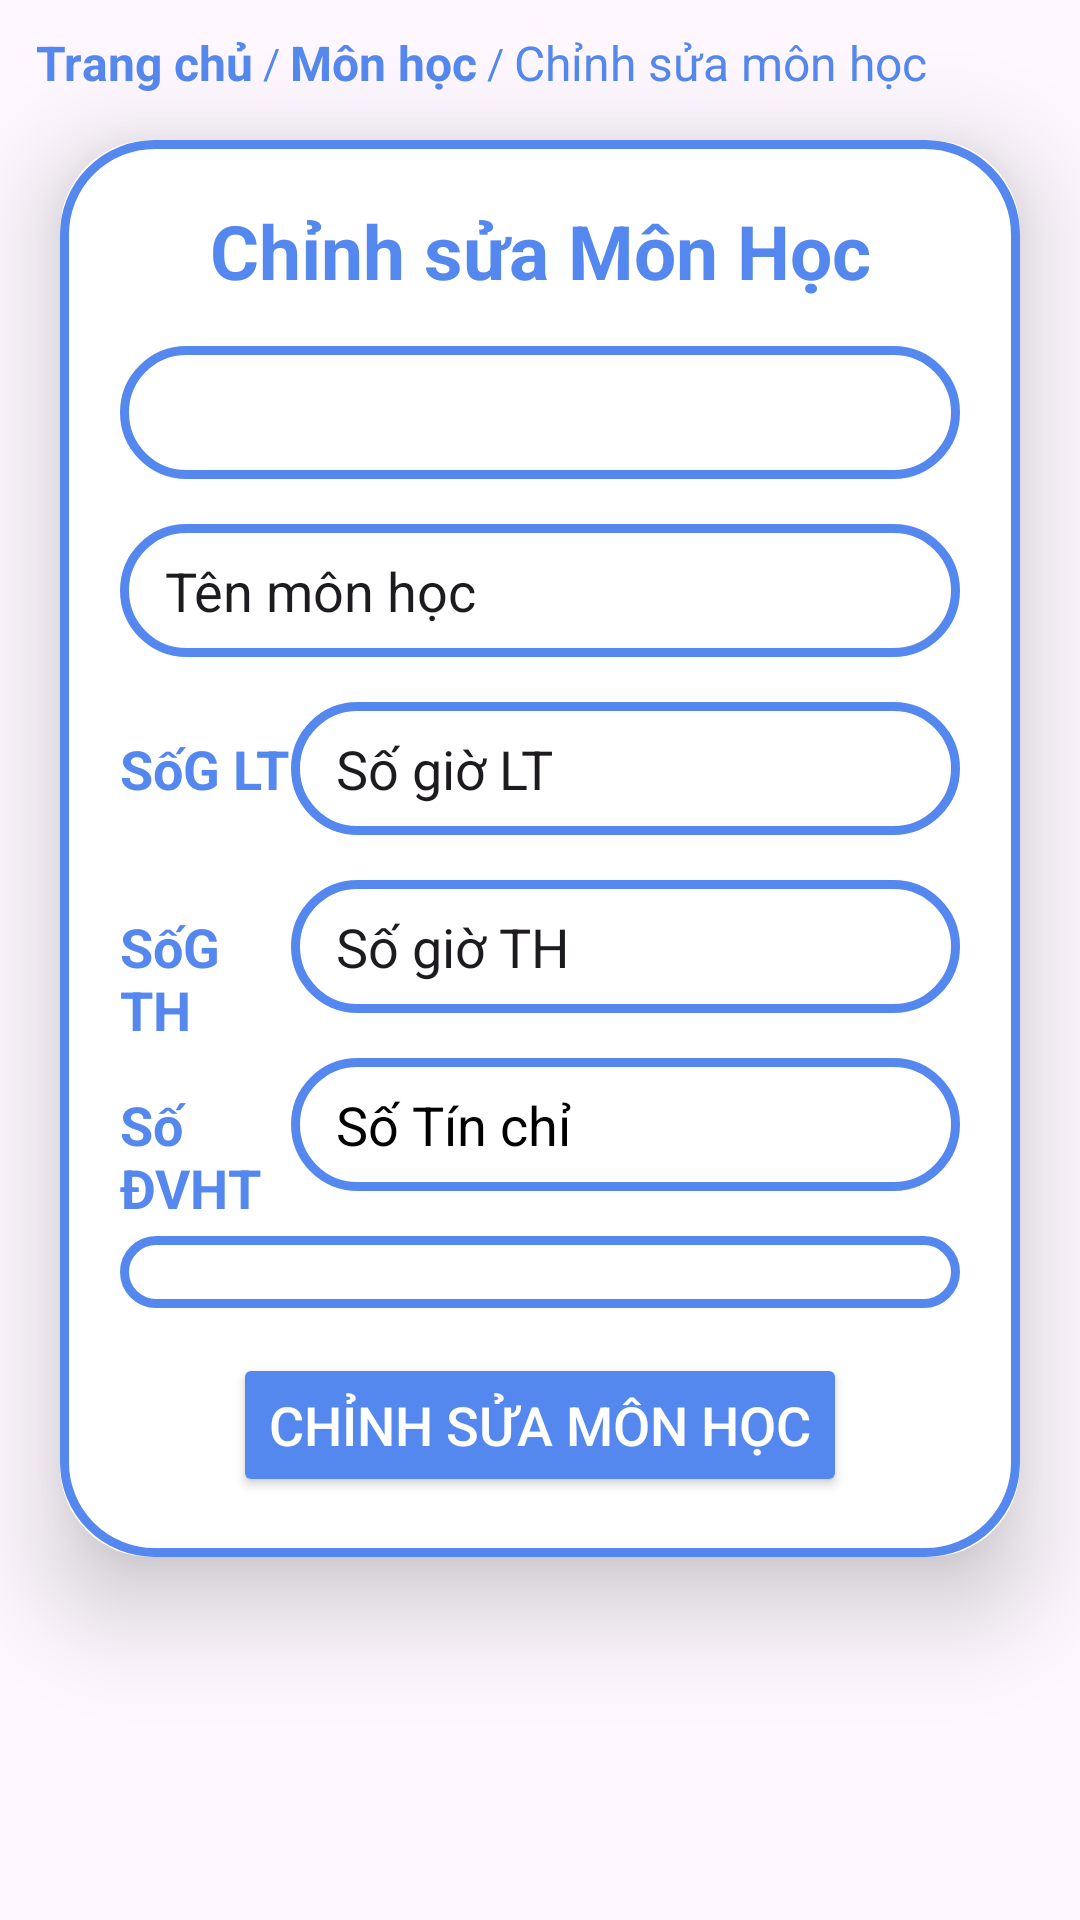

This screen was rendered from an Android layout file. Write that file and the resources it references.
<!-- AndroidManifest.xml: application theme Theme.App_QuanLy_HocSinh_SinhVien -->
<!-- res/layout/fragment_update_subject.xml -->
<?xml version="1.0" encoding="utf-8"?>
<LinearLayout
    xmlns:android="http://schemas.android.com/apk/res/android"
    xmlns:tools="http://schemas.android.com/tools"
    xmlns:app="http://schemas.android.com/apk/res-auto"
    android:layout_width="match_parent"
    android:layout_height="match_parent"
    android:orientation="vertical"
    tools:context=".subject_manage.UpdateFragment">
    <LinearLayout
        android:orientation="horizontal"
        android:id="@+id/breadcrumbs"
        android:layout_width="wrap_content"
        android:layout_height="wrap_content"
        android:layout_marginTop="10dp"
        android:layout_marginStart="12dp"
        android:gravity="center_vertical">

        <TextView
            android:id="@+id/breadcrumb_home"
            android:layout_width="wrap_content"
            android:layout_height="wrap_content"
            android:text="Trang chủ"
            android:textColor="@color/Cornflower_blue"
            android:textSize="16dp"
            android:textStyle="bold" />

        <TextView
            android:layout_width="wrap_content"
            android:layout_height="wrap_content"
            android:text=" / "
            android:textColor="@color/Cornflower_blue" />

        <TextView
            android:id="@+id/breadcrumb_subject"
            android:layout_width="wrap_content"
            android:layout_height="wrap_content"
            android:text="Môn học"
            android:textSize="16dp"
            android:textColor="@color/Cornflower_blue"
            android:textStyle="bold"/>
        <TextView
            android:layout_width="wrap_content"
            android:layout_height="wrap_content"
            android:text=" / "
            android:textColor="@color/Cornflower_blue" />

        <TextView
            android:layout_width="wrap_content"
            android:layout_height="wrap_content"
            android:text="Chỉnh sửa môn học"
            android:textSize="16dp"
            android:textColor="@color/Cornflower_blue" />
    </LinearLayout>
    <androidx.cardview.widget.CardView
        android:layout_width="match_parent"
        android:layout_height="wrap_content"
        android:layout_marginTop="15dp"
        android:layout_marginEnd="20dp"
        android:layout_marginStart="20dp"
        app:cardCornerRadius="30dp"
        app:cardElevation="20dp">
        <LinearLayout
            android:layout_width="match_parent"
            android:layout_height="match_parent"
            android:orientation="vertical"
            android:layout_gravity="center_horizontal"
            android:gravity="center"
            android:padding="20dp"
            android:background="@drawable/custom_box">

            <TextView
                android:layout_width="match_parent"
                android:layout_height="wrap_content"
                android:text="Chỉnh sửa Môn Học"
                android:textSize="25dp"
                android:textAlignment="center"
                android:textColor="@color/Cornflower_blue"
                android:layout_marginBottom="15dp"
                android:textStyle="bold"/>
            <TextView
                android:id="@+id/tv_ud_code_subject"
                android:layout_width="match_parent"
                android:layout_height="wrap_content"
                android:background="@drawable/custom_box"
                android:paddingTop="10dp"
                android:paddingBottom="10dp"
                android:maxLines="1"
                android:ellipsize="end"
                android:paddingLeft="15dp"
                android:paddingRight="15dp"
                android:textSize="18sp"
                android:layout_marginBottom="15dp" />
            <EditText
                android:id="@+id/edt_ud_name_subject"
                android:layout_width="match_parent"
                android:layout_height="wrap_content"
                android:text="Tên môn học"
                android:background="@drawable/custom_box"
                android:paddingTop="10dp"
                android:paddingBottom="10dp"
                android:maxLines="1"
                android:ellipsize="end"
                android:paddingLeft="15dp"
                android:paddingRight="15dp"
                android:layout_marginBottom="15dp"/>
            <TableLayout
                android:layout_width="match_parent"
                android:layout_height="wrap_content">
                <TableRow
                    android:layout_width="match_parent"
                    android:layout_height="wrap_content">

                    <TextView
                        android:layout_width="0dp"
                        android:layout_height="wrap_content"
                        android:layout_weight="1"
                        android:text="SốG LT"
                        android:textSize="18sp"
                        android:textStyle="bold"
                        android:textColor="@color/Cornflower_blue"
                        android:paddingTop="10dp" />

                    <EditText
                        android:id="@+id/edt_ud_lecturer_hour"
                        android:layout_width="match_parent"
                        android:layout_height="wrap_content"
                        android:text="Số giờ LT"
                        android:background="@drawable/custom_box"
                        android:paddingTop="10dp"
                        android:paddingBottom="10dp"
                        android:maxLines="1"
                        android:ellipsize="end"
                        android:paddingLeft="15dp"
                        android:paddingRight="15dp"
                        android:layout_marginBottom="15dp"
                        android:layout_weight="2"/>
                </TableRow>
                <TableRow
                    android:layout_width="match_parent"
                    android:layout_height="wrap_content">

                    <TextView
                        android:layout_width="0dp"
                        android:layout_height="wrap_content"
                        android:layout_weight="1"
                        android:text="SốG TH"
                        android:textSize="18sp"
                        android:textStyle="bold"
                        android:textColor="@color/Cornflower_blue" />

                    <EditText
                        android:id="@+id/edt_ud_lap_hour"
                        android:layout_width="match_parent"
                        android:layout_height="wrap_content"
                        android:text="Số giờ TH"
                        android:background="@drawable/custom_box"
                        android:paddingTop="10dp"
                        android:paddingBottom="10dp"
                        android:maxLines="1"
                        android:ellipsize="end"
                        android:paddingLeft="15dp"
                        android:paddingRight="15dp"
                        android:layout_marginBottom="15dp"
                        android:layout_weight="2"/>
                </TableRow>
                <TableRow
                    android:layout_width="match_parent"
                    android:layout_height="wrap_content">

                    <TextView
                        android:layout_width="0dp"
                        android:layout_height="wrap_content"
                        android:layout_weight="1"
                        android:text="Số ĐVHT"
                        android:textSize="18sp"
                        android:textStyle="bold"
                        android:textColor="@color/Cornflower_blue" />

                    <TextView
                        android:id="@+id/tv_ud_credit"
                        android:layout_width="match_parent"
                        android:layout_height="wrap_content"
                        android:text="Số Tín chỉ"
                        android:background="@drawable/custom_box"
                        android:paddingTop="10dp"
                        android:paddingBottom="10dp"
                        android:maxLines="1"
                        android:ellipsize="end"
                        android:paddingLeft="15dp"
                        android:paddingRight="15dp"
                        android:textSize="18sp"
                        android:textColor="@color/black"
                        android:layout_marginBottom="15dp"
                        android:layout_weight="2"/>
                </TableRow>
            </TableLayout>

            <Spinner
                android:id="@+id/spinner_ud_name_major"
                android:layout_width="match_parent"
                android:layout_height="wrap_content"
                android:background="@drawable/custom_box"
                android:paddingStart="10dp"
                android:paddingTop="12dp"
                android:paddingBottom="12dp"
                android:layout_marginBottom="15dp"
                android:textAppearance="@style/SpinnerText"
                android:spinnerMode="dropdown"/>

            <Button
                android:id="@+id/btn_ud_major"
                android:layout_width="wrap_content"
                android:layout_height="wrap_content"
                android:text="CHỈNH SỬA MÔN HỌC"
                android:backgroundTint="@color/Cornflower_blue"
                app:cornerRadius="25dp"
                android:textSize="18dp"
                android:textColor="@color/white" />
        </LinearLayout>
    </androidx.cardview.widget.CardView>

</LinearLayout>
<!-- resources referenced by this layout -->
<resources>
  <color name="Cornflower_blue">#5588EE</color>
  <color name="black">#FF000000</color>
  <color name="white">#FFFFFFFF</color>
  <!-- drawable custom_box (drawable) -->
  <?xml version="1.0" encoding="utf-8"?>
  <shape xmlns:android="http://schemas.android.com/apk/res/android"
      android:shape="rectangle">
      <solid android:color="@color/white"/>
      <stroke
          android:width="3dp"
          android:color="@color/Cornflower_blue"/>
      <corners
          android:radius="30dp"/>
  
  </shape>
  <style name="SpinnerText" parent="TextAppearance.AppCompat">
          <item name="android:textSize">20sp</item> 
      </style>
  <style name="Theme.App_QuanLy_HocSinh_SinhVien" parent="Base.Theme.App_QuanLy_HocSinh_SinhVien" />
  <style name="Base.Theme.App_QuanLy_HocSinh_SinhVien" parent="Theme.Material3.DayNight.NoActionBar">
          
          
          <item name="colorPrimaryVariant">@color/Cornflower_blue</item>
      </style>
</resources>
